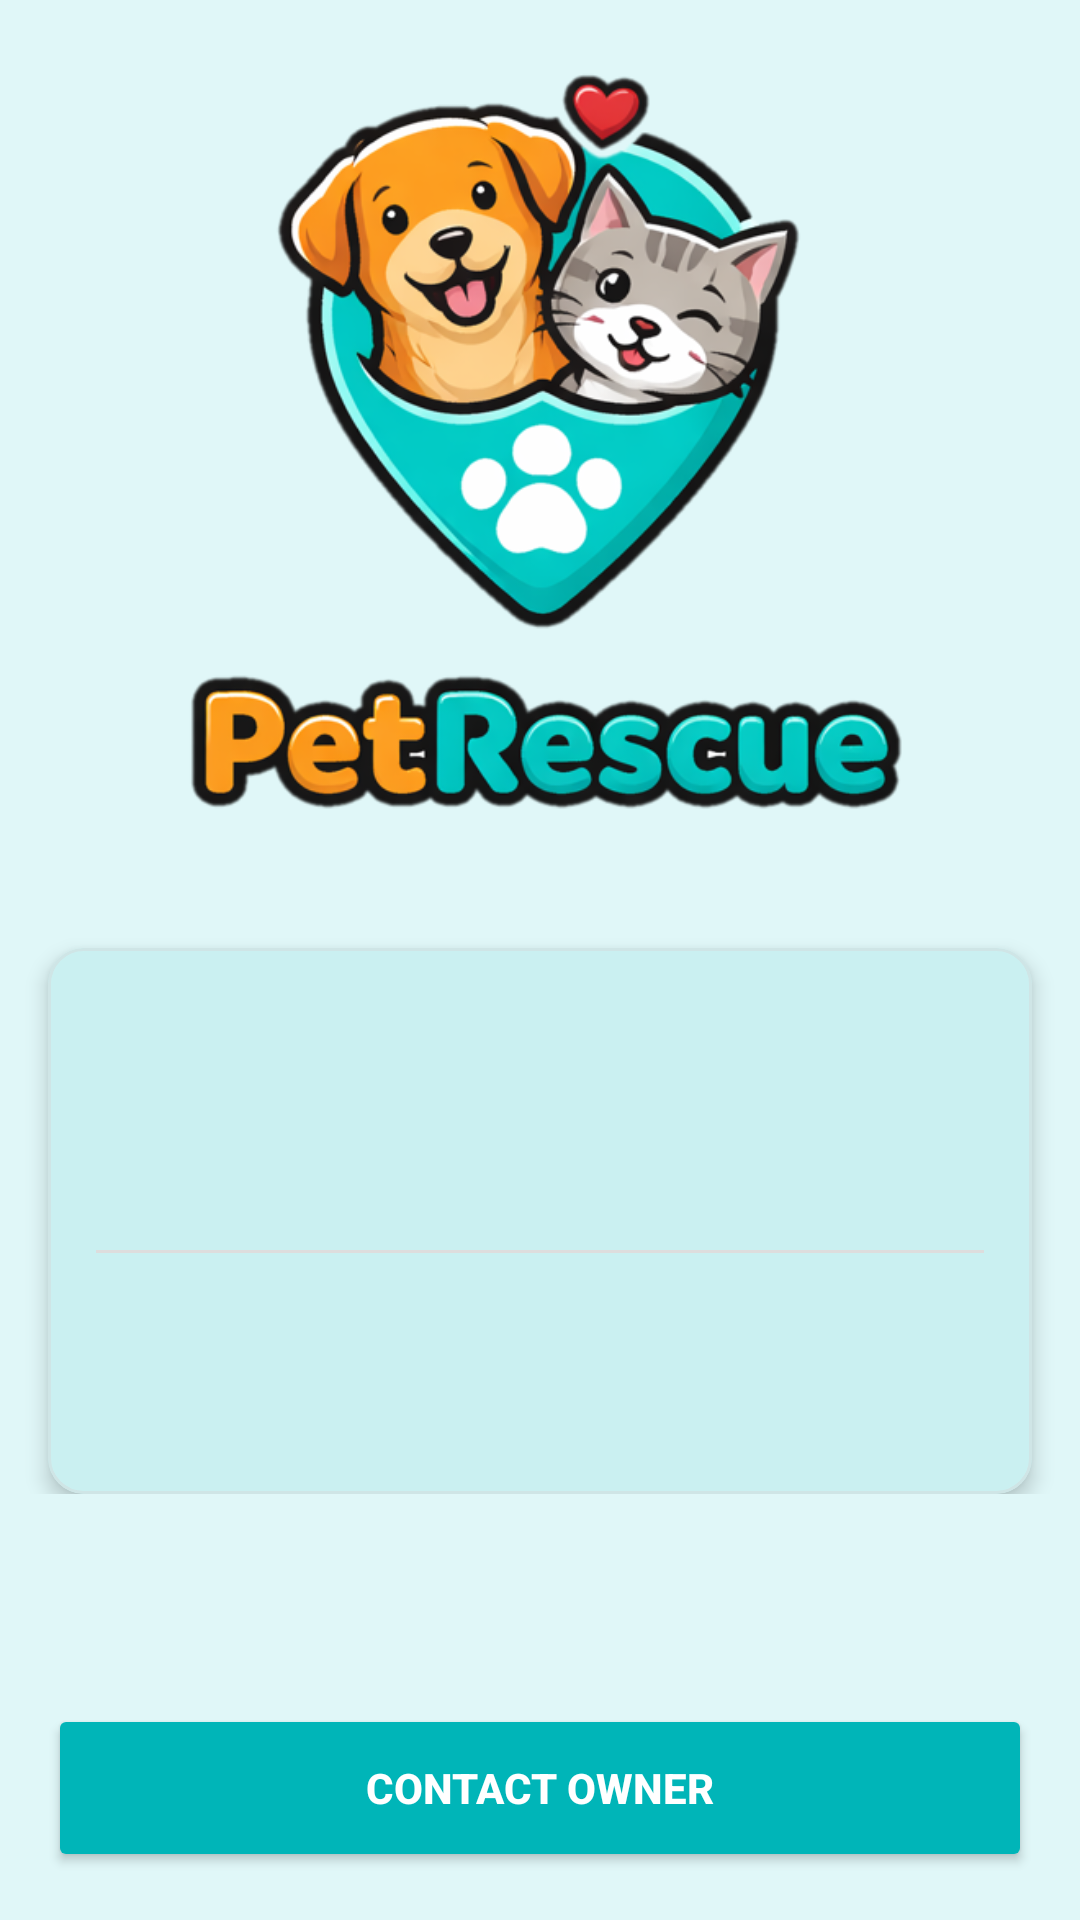

This screen was rendered from an Android layout file. Write that file and the resources it references.
<!-- AndroidManifest.xml: application theme Theme.PetRescue -->
<!-- res/layout/fragment_post_details.xml -->
<?xml version="1.0" encoding="utf-8"?>
<androidx.constraintlayout.widget.ConstraintLayout xmlns:android="http://schemas.android.com/apk/res/android"
  xmlns:app="http://schemas.android.com/apk/res-auto"
  xmlns:tools="http://schemas.android.com/tools"
  android:layout_width="match_parent"
  android:layout_height="match_parent"
  android:background="@color/blue_light">

  <ScrollView
    android:layout_width="match_parent"
    android:layout_height="0dp"
    app:layout_constraintBottom_toTopOf="@id/btnPostAction"
    app:layout_constraintTop_toTopOf="parent">

    <androidx.constraintlayout.widget.ConstraintLayout
      android:layout_width="match_parent"
      android:layout_height="wrap_content">

      <ImageView
        android:id="@+id/ivPostImage"
        android:layout_width="match_parent"
        android:layout_height="300dp"
        android:scaleType="centerCrop"
        android:src="@drawable/logo"
        app:layout_constraintTop_toTopOf="parent" />

      <com.google.android.material.card.MaterialCardView
        android:id="@+id/cardPostInfo"
        android:layout_width="match_parent"
        android:layout_height="wrap_content"
        android:layout_margin="16dp"
        app:cardCornerRadius="12dp"
        app:cardElevation="4dp"
        app:layout_constraintTop_toBottomOf="@id/ivPostImage">

        <androidx.constraintlayout.widget.ConstraintLayout
          android:layout_width="match_parent"
          android:layout_height="wrap_content"
          android:padding="16dp">

          <TextView
            android:id="@+id/tvPostTitle"
            android:layout_width="wrap_content"
            android:layout_height="wrap_content"
            android:textColor="@color/logo_teal"
            android:textSize="22sp"
            android:textStyle="bold"
            app:layout_constraintStart_toStartOf="parent"
            app:layout_constraintTop_toTopOf="parent"
            tools:text="Lost Buddy" />

          <TextView
            android:id="@+id/tvPostDetailsLine"
            android:layout_width="wrap_content"
            android:layout_height="wrap_content"
            android:layout_marginTop="4dp"
            android:textColor="@color/text_hint"
            android:textSize="14sp"
            app:layout_constraintStart_toStartOf="parent"
            app:layout_constraintTop_toBottomOf="@id/tvPostTitle"
            tools:text="Dog • Golden Retriever" />

          <TextView
            android:id="@+id/tvLocation"
            android:layout_width="wrap_content"
            android:layout_height="wrap_content"
            android:layout_marginTop="4dp"
            android:textColor="@color/text_hint"
            android:textSize="12sp"
            app:layout_constraintStart_toStartOf="parent"
            app:layout_constraintTop_toBottomOf="@id/tvPostDetailsLine"
            tools:text="Location: 32.08, 34.78" />

          <View
            android:id="@+id/detailsDivider"
            android:layout_width="match_parent"
            android:layout_height="1dp"
            android:layout_marginTop="12dp"
            android:background="#DDDDDD"
            app:layout_constraintTop_toBottomOf="@id/tvLocation" />

          <TextView
            android:id="@+id/tvPostContent"
            android:layout_width="match_parent"
            android:layout_height="wrap_content"
            android:layout_marginTop="12dp"
            android:textColor="@color/black"
            android:textSize="16sp"
            app:layout_constraintTop_toBottomOf="@id/detailsDivider"
            tools:text="Description goes here..." />

          <TextView
            android:id="@+id/tvTimestamps"
            android:layout_width="wrap_content"
            android:layout_height="wrap_content"
            android:layout_marginTop="16dp"
            android:textColor="#888888"
            android:textSize="11sp"
            app:layout_constraintStart_toStartOf="parent"
            app:layout_constraintTop_toBottomOf="@id/tvPostContent"
            tools:text="Created: 01/01/2024\nUpdated: 02/01/2024" />

        </androidx.constraintlayout.widget.ConstraintLayout>
      </com.google.android.material.card.MaterialCardView>

    </androidx.constraintlayout.widget.ConstraintLayout>
  </ScrollView>

  <Button
    android:id="@+id/btnPostAction"
    android:layout_width="match_parent"
    android:layout_height="56dp"
    android:layout_margin="16dp"
    android:backgroundTint="@color/logo_teal"
    android:text="Contact Owner"
    android:textColor="@color/white"
    android:textStyle="bold"
    app:layout_constraintBottom_toBottomOf="parent" />

</androidx.constraintlayout.widget.ConstraintLayout>
<!-- resources referenced by this layout -->
<resources>
  <color name="black">#FF000000</color>
  <color name="blue_light">@color/logo_teal_light</color>
  <color name="logo_teal">#00B5B8</color>
  <color name="text_hint">#757575</color>
  <color name="white">#FFFFFFFF</color>
  <!-- drawable logo: png bitmap (drawable, 178978 bytes) -->
  <style name="Theme.PetRescue" parent="Theme.Material3.Light.NoActionBar">
      
      <item name="colorPrimary">@color/logo_teal</item>
      <item name="colorOnPrimary">@color/white</item>
      <item name="colorPrimaryContainer">@color/logo_teal_light</item>
      <item name="colorOnPrimaryContainer">@color/logo_teal_dark</item>
  
      
      <item name="colorSecondary">@color/logo_orange</item>
      <item name="colorOnSecondary">@color/white</item>
      <item name="colorSecondaryContainer">@color/logo_teal_light</item>
      <item name="colorOnSecondaryContainer">@color/logo_teal</item>
  
      
      <item name="colorTertiary">@color/blue_dark</item>
      <item name="colorOnTertiary">@color/white</item>
  
      
      <item name="android:statusBarColor">@color/logo_teal</item>
      <item name="android:windowLightStatusBar">false</item>
  
      
      <item name="android:windowBackground">@color/blue_light</item>
      <item name="colorSurface">@color/blue_light</item>
      <item name="colorOnSurface">@color/blue_dark</item>
  
      
      <item name="colorSurfaceVariant">#E8F3F4</item>
      <item name="colorOnSurfaceVariant">@color/text_hint</item>
  
      
      <item name="colorSurfaceContainer">@color/blue_light</item>
      <item name="colorSurfaceContainerHigh">@color/blue_light</item>
      <item name="colorSurfaceContainerHighest">@color/blue_light</item>
  
      <item name="colorOutline">@color/logo_teal</item>
      <item name="colorOutlineVariant">#CFE5E6</item>
    </style>
  <color name="logo_teal_light">#E0F7F8</color>
  <color name="logo_teal_dark">#008B8E</color>
  <color name="logo_orange">#F7941D</color>
  <color name="blue_dark">#2C3E50</color>
</resources>
